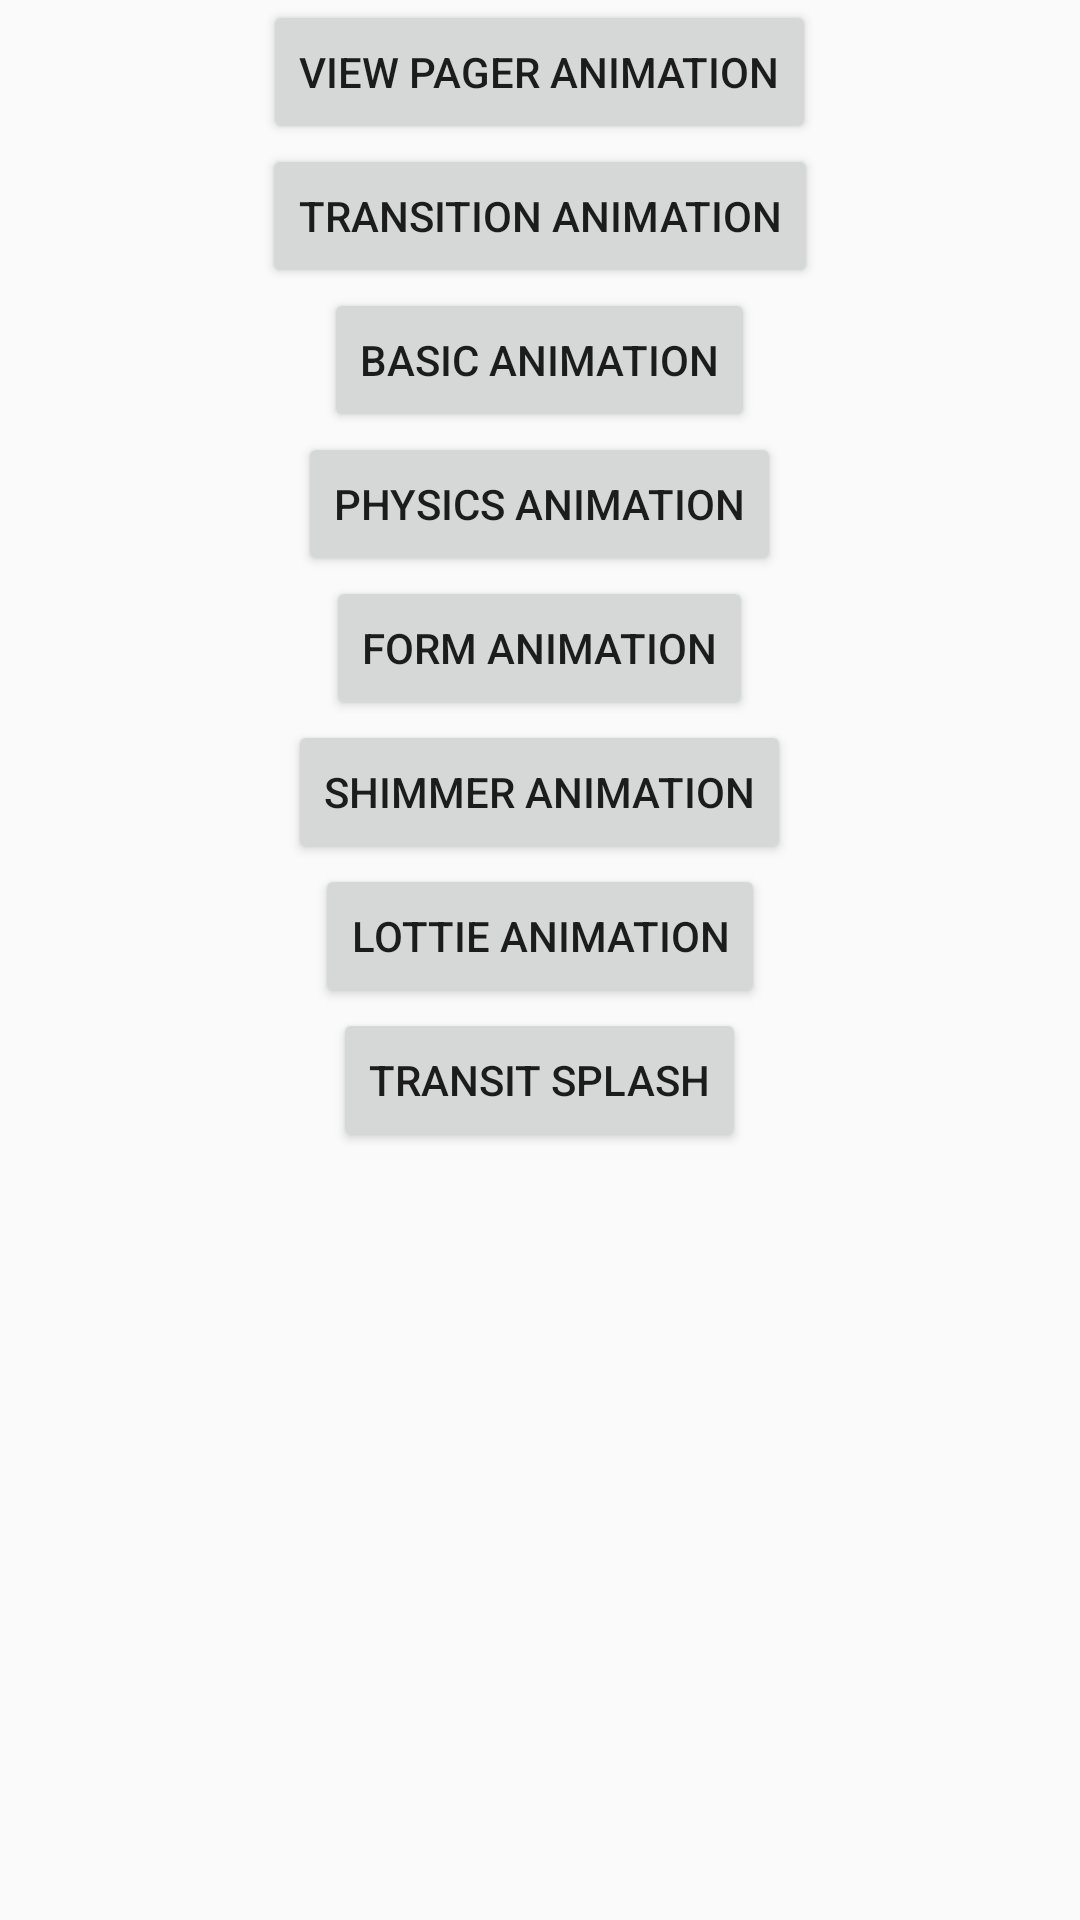

Write the Android layout XML for this screen, with the resource values it uses.
<!-- AndroidManifest.xml: application theme AppTheme -->
<!-- res/layout/activity_selection.xml -->
<?xml version="1.0" encoding="utf-8"?>
<LinearLayout xmlns:android="http://schemas.android.com/apk/res/android"
        android:layout_width="match_parent"
        android:layout_height="match_parent"
        android:gravity="center_horizontal"
        android:orientation="vertical">

    <androidx.appcompat.widget.AppCompatButton
            android:id="@+id/viewPagerAnimation"
            android:layout_width="wrap_content"
            android:layout_height="wrap_content"
            android:text="View Pager Animation" />

    <androidx.appcompat.widget.AppCompatButton
            android:id="@+id/objectAnimation"
            android:layout_width="wrap_content"
            android:layout_height="wrap_content"
            android:text="Transition Animation" />

    <androidx.appcompat.widget.AppCompatButton
            android:id="@+id/basicAnimation"
            android:layout_width="wrap_content"
            android:layout_height="wrap_content"
            android:text="Basic Animation" />

    <androidx.appcompat.widget.AppCompatButton
            android:id="@+id/physicsAnimation"
            android:layout_width="wrap_content"
            android:layout_height="wrap_content"
            android:text="Physics Animation" />

    <androidx.appcompat.widget.AppCompatButton
            android:id="@+id/animationOne"
            android:layout_width="wrap_content"
            android:layout_height="wrap_content"
            android:text="Form Animation" />

    <androidx.appcompat.widget.AppCompatButton
            android:id="@+id/animationTwo"
            android:layout_width="wrap_content"
            android:layout_height="wrap_content"
            android:text="Shimmer Animation" />

    <androidx.appcompat.widget.AppCompatButton
            android:id="@+id/animationThree"
            android:layout_width="wrap_content"
            android:layout_height="wrap_content"
            android:text="Lottie Animation" />


    <androidx.appcompat.widget.AppCompatButton
            android:id="@+id/animationFour"
            android:layout_width="wrap_content"
            android:layout_height="wrap_content"
            android:text="Transit Splash" />



</LinearLayout>
<!-- resources referenced by this layout -->
<resources>
  <style name="AppTheme" parent="Theme.AppCompat.Light.DarkActionBar">
          
          <item name="colorPrimary">@color/colorPrimary</item>
          <item name="colorPrimaryDark">@color/colorPrimaryDark</item>
          <item name="colorAccent">@color/colorAccent</item>
      </style>
  <!-- not gathered from this repository: default colours our renderer supplied (Android Studio template values) -->
  <color name="colorPrimary">#FF6200EE</color>
  <color name="colorPrimaryDark">#FF3700B3</color>
  <color name="colorAccent">#FF03DAC5</color>
</resources>
